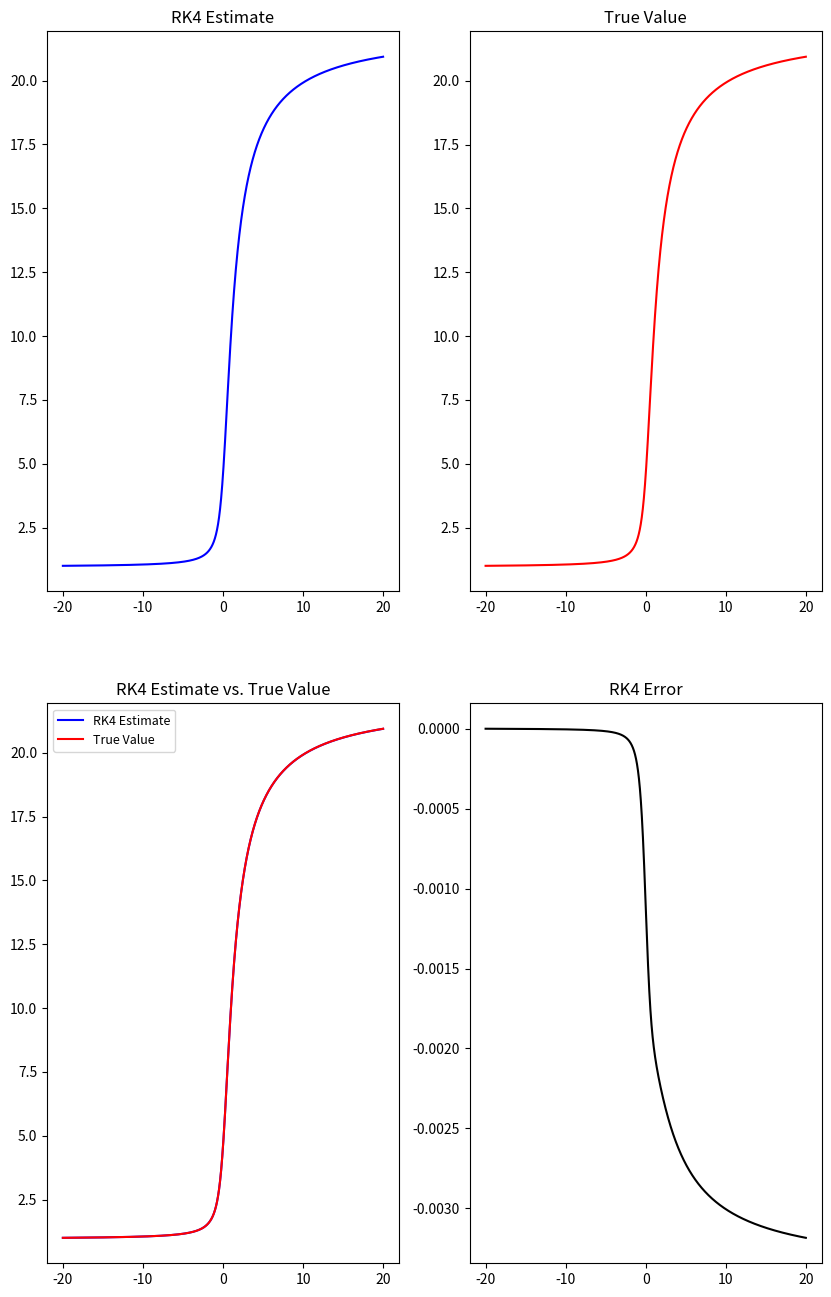

Reproduce this figure in Python.
import numpy as np
import matplotlib.pyplot as plt

#There isn't much to comment about the code below. Derivations are in the PDF file.


def f(x,y):

    return y/(1+x**2)


def rk4_step(fun, x, y, h):

    k1 = h*fun(x, y)
    k2 = h*fun(x+h/2, y+k1/2)
    k3 = h*fun(x+h/2, y+k2/2)
    k4 = h*fun(x+h/2, y+k3)

    dy = (k1 + 2*k2 + 2*k3 + k4)/6

    return y + dy


n_pts = 20001

x = np.linspace(-20, 20, n_pts)

y = np.zeros(n_pts)

y[0] = 1 #y(-20) = 1

h = np.abs((x[-1] - x[0])/n_pts)


for i in range(n_pts - 1):

    y[i+1] = rk4_step(f, x[i], y[i], h)
    

true_val = np.exp(np.arctan(20))*np.exp(np.arctan(x)) #As derived in PDF

print(np.std(true_val - y)) #Check if RK4 is a good estimate


fig, ax = plt.subplots(2, 2, figsize=(10,16))

ax[0,0].plot(x, y, c="b")
ax[0,0].set_title("RK4 Estimate")

ax[0,1].plot(x, true_val, c="r")
ax[0,1].set_title("True Value")

ax[1,0].plot(x, y, c="b", label = "RK4 Estimate")
ax[1,0].plot(x, true_val, c="r", label = "True Value")
ax[1,0].set_title("RK4 Estimate vs. True Value")
ax[1,0].legend(prop={"size":9})

ax[1,1].plot(x, y-true_val, c="k")
ax[1,1].set_title("RK4 Error")

plt.show()
fig.savefig("rk4.png")
